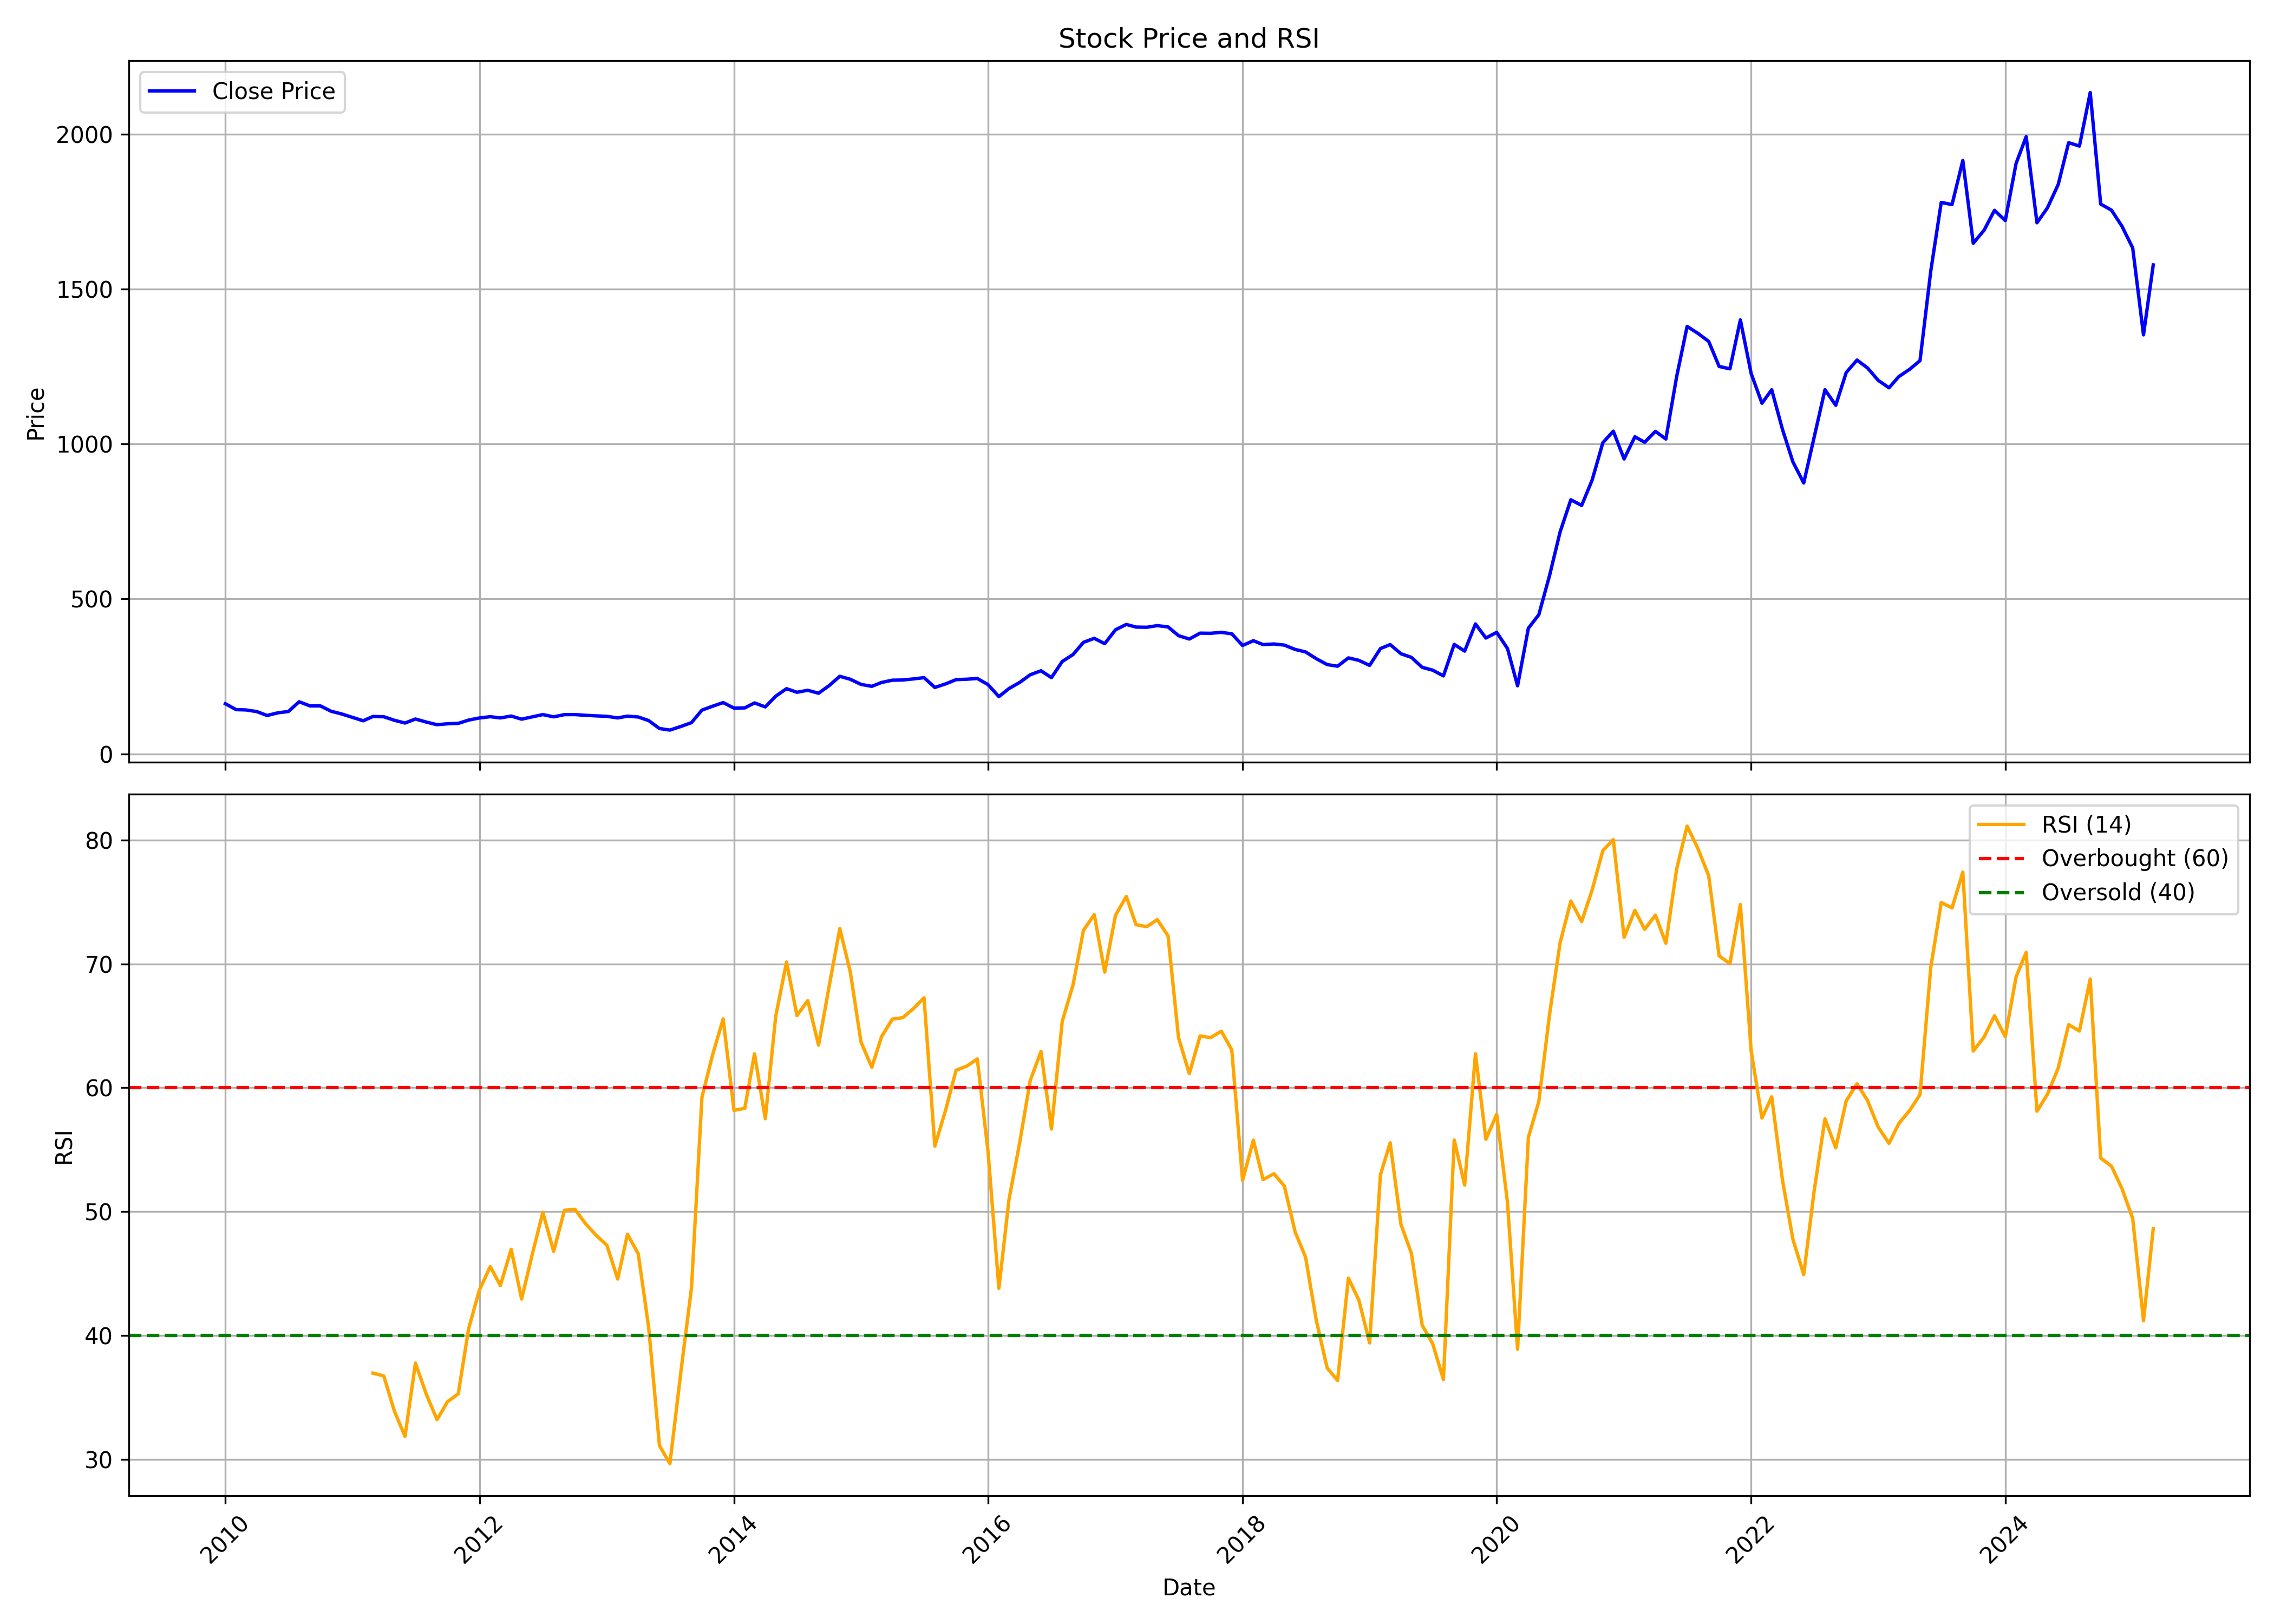

The table this chart was drawn from, first rows:
, date, symbol, open, high, low, close, volume, rsi
0, 2010-01-01, TATACOMM, 170, 190.8, 154.7, 161.9, 13392829, 
1, 2010-02-01, TATACOMM, 162.4, 168.2, 140.1, 142.8, 6546552, 
2, 2010-03-01, TATACOMM, 142.8, 152.3, 137.3, 141.8, 6661656, 
3, 2010-04-01, TATACOMM, 142.5, 148.3, 135.4, 136.6, 4364566, 
4, 2010-05-01, TATACOMM, 135.9, 138.9, 116.8, 123.9, 6400135, 
5, 2010-06-01, TATACOMM, 119.2, 134.3, 113.7, 132.5, 9041309, 
6, 2010-07-01, TATACOMM, 132.8, 148.7, 125.6, 136.8, 11097563, 
7, 2010-08-01, TATACOMM, 139.6, 175.8, 137.2, 168.2, 20343823, 
8, 2010-09-01, TATACOMM, 169.2, 179, 153.7, 154.9, 5934914, 
9, 2010-10-01, TATACOMM, 156.5, 173, 153.6, 154.7, 8606186, 
10, 2010-11-01, TATACOMM, 157.5, 163.6, 126.8, 137.5, 5881590, 
11, 2010-12-01, TATACOMM, 138.4, 141.8, 119.2, 128.8, 3843515, 
12, 2011-01-01, TATACOMM, 131.4, 135.7, 113.9, 117.7, 3643277, 
13, 2011-02-01, TATACOMM, 116.7, 121.7, 96.82, 106.8, 7366531, 
14, 2011-03-01, TATACOMM, 107.7, 128.3, 85.93, 120.7, 20026168, 36.96
15, 2011-04-01, TATACOMM, 120.2, 134.3, 119.3, 119.9, 6664978, 36.73
16, 2011-05-01, TATACOMM, 119.7, 122.3, 101, 108.6, 3886421, 33.93
17, 2011-06-01, TATACOMM, 109.1, 119.2, 92, 99.57, 9442377, 31.85
18, 2011-07-01, TATACOMM, 100.1, 118.4, 99.14, 112.5, 12297872, 37.77
19, 2011-08-01, TATACOMM, 114.6, 118.7, 93.51, 102.7, 8966255, 35.27
20, 2011-09-01, TATACOMM, 102.7, 108, 90.43, 94.14, 5571534, 33.2
21, 2011-10-01, TATACOMM, 95.03, 99.96, 90.41, 97.14, 5239770, 34.64
22, 2011-11-01, TATACOMM, 85.61, 103.9, 85.61, 98.42, 6464708, 35.29
23, 2011-12-01, TATACOMM, 99.63, 111.6, 95.21, 109.2, 6701580, 40.57
24, 2012-01-01, TATACOMM, 109.9, 122.7, 105.5, 115.9, 5914896, 43.69
25, 2012-02-01, TATACOMM, 113.6, 135.3, 113.1, 120, 18087908, 45.56
26, 2012-03-01, TATACOMM, 120.7, 126, 107.9, 116, 8292617, 44.03
27, 2012-04-01, TATACOMM, 115.5, 124.5, 110.5, 122.1, 6558473, 46.96
28, 2012-05-01, TATACOMM, 122.1, 124.6, 101.4, 112, 4985002, 42.94
29, 2012-06-01, TATACOMM, 112, 120.7, 103.3, 119.5, 7877215, 46.6
30, 2012-07-01, TATACOMM, 120.5, 136.6, 116.7, 126.8, 12802124, 49.94
31, 2012-08-01, TATACOMM, 128.3, 130.9, 117.2, 119.5, 3327847, 46.79
32, 2012-09-01, TATACOMM, 119.1, 133.7, 116.6, 126.6, 4408053, 50.11
33, 2012-10-01, TATACOMM, 126.1, 133.8, 124.9, 126.8, 3806131, 50.19
34, 2012-11-01, TATACOMM, 126.2, 140.5, 115.1, 124.5, 5165835, 49.01
35, 2012-12-01, TATACOMM, 123.9, 126, 114.6, 122.7, 8728659, 48.09
36, 2013-01-01, TATACOMM, 124.4, 134.2, 116.9, 121.2, 11723763, 47.29
37, 2013-02-01, TATACOMM, 120.3, 122.6, 113.5, 116, 4778282, 44.56
38, 2013-03-01, TATACOMM, 117.6, 124.9, 108.3, 121.8, 4356564, 48.17
39, 2013-04-01, TATACOMM, 120.7, 123.4, 114.8, 119, 5952160, 46.6
40, 2013-05-01, TATACOMM, 119, 126.8, 105.8, 107.5, 10508875, 40.64
41, 2013-06-01, TATACOMM, 107.2, 107.9, 77.04, 81.8, 15228634, 31.1
42, 2013-07-01, TATACOMM, 83.1, 94.97, 74.23, 76.81, 20038191, 29.65
43, 2013-08-01, TATACOMM, 79.59, 93.33, 73.44, 88.27, 27717566, 36.95
44, 2013-09-01, TATACOMM, 88.51, 106.5, 85.72, 100.9, 14973335, 43.85
45, 2013-10-01, TATACOMM, 104.9, 141.8, 104.4, 141.3, 28053165, 59.24
46, 2013-11-01, TATACOMM, 141.4, 157.2, 137.1, 154, 21265494, 62.7
47, 2013-12-01, TATACOMM, 153.8, 165.8, 141.5, 165.5, 27378941, 65.56
48, 2014-01-01, TATACOMM, 166.7, 170.8, 143.4, 147.8, 30652028, 58.18
49, 2014-02-01, TATACOMM, 147.2, 163.8, 138.4, 148.3, 31331986, 58.34
50, 2014-03-01, TATACOMM, 149.8, 165.7, 147, 164.4, 33010795, 62.74
51, 2014-04-01, TATACOMM, 163.2, 170, 150, 151.6, 27900996, 57.51
52, 2014-05-01, TATACOMM, 151.6, 193.2, 143.4, 186.2, 37944417, 65.78
53, 2014-06-01, TATACOMM, 185.9, 211.5, 183.7, 210.4, 26232465, 70.15
54, 2014-07-01, TATACOMM, 213.3, 220.8, 183.9, 198.9, 22286722, 65.83
55, 2014-08-01, TATACOMM, 201.5, 210, 183.6, 205.3, 20874648, 67.04
56, 2014-09-01, TATACOMM, 207.8, 218.2, 188.2, 195.8, 25545328, 63.45
57, 2014-10-01, TATACOMM, 196.2, 221.5, 192.5, 220, 14663884, 68.14
58, 2014-11-01, TATACOMM, 221.2, 252.6, 216.4, 250.4, 22929013, 72.86
59, 2014-12-01, TATACOMM, 247.8, 259.1, 215.1, 240.8, 14790427, 69.38
... 123 more rows
